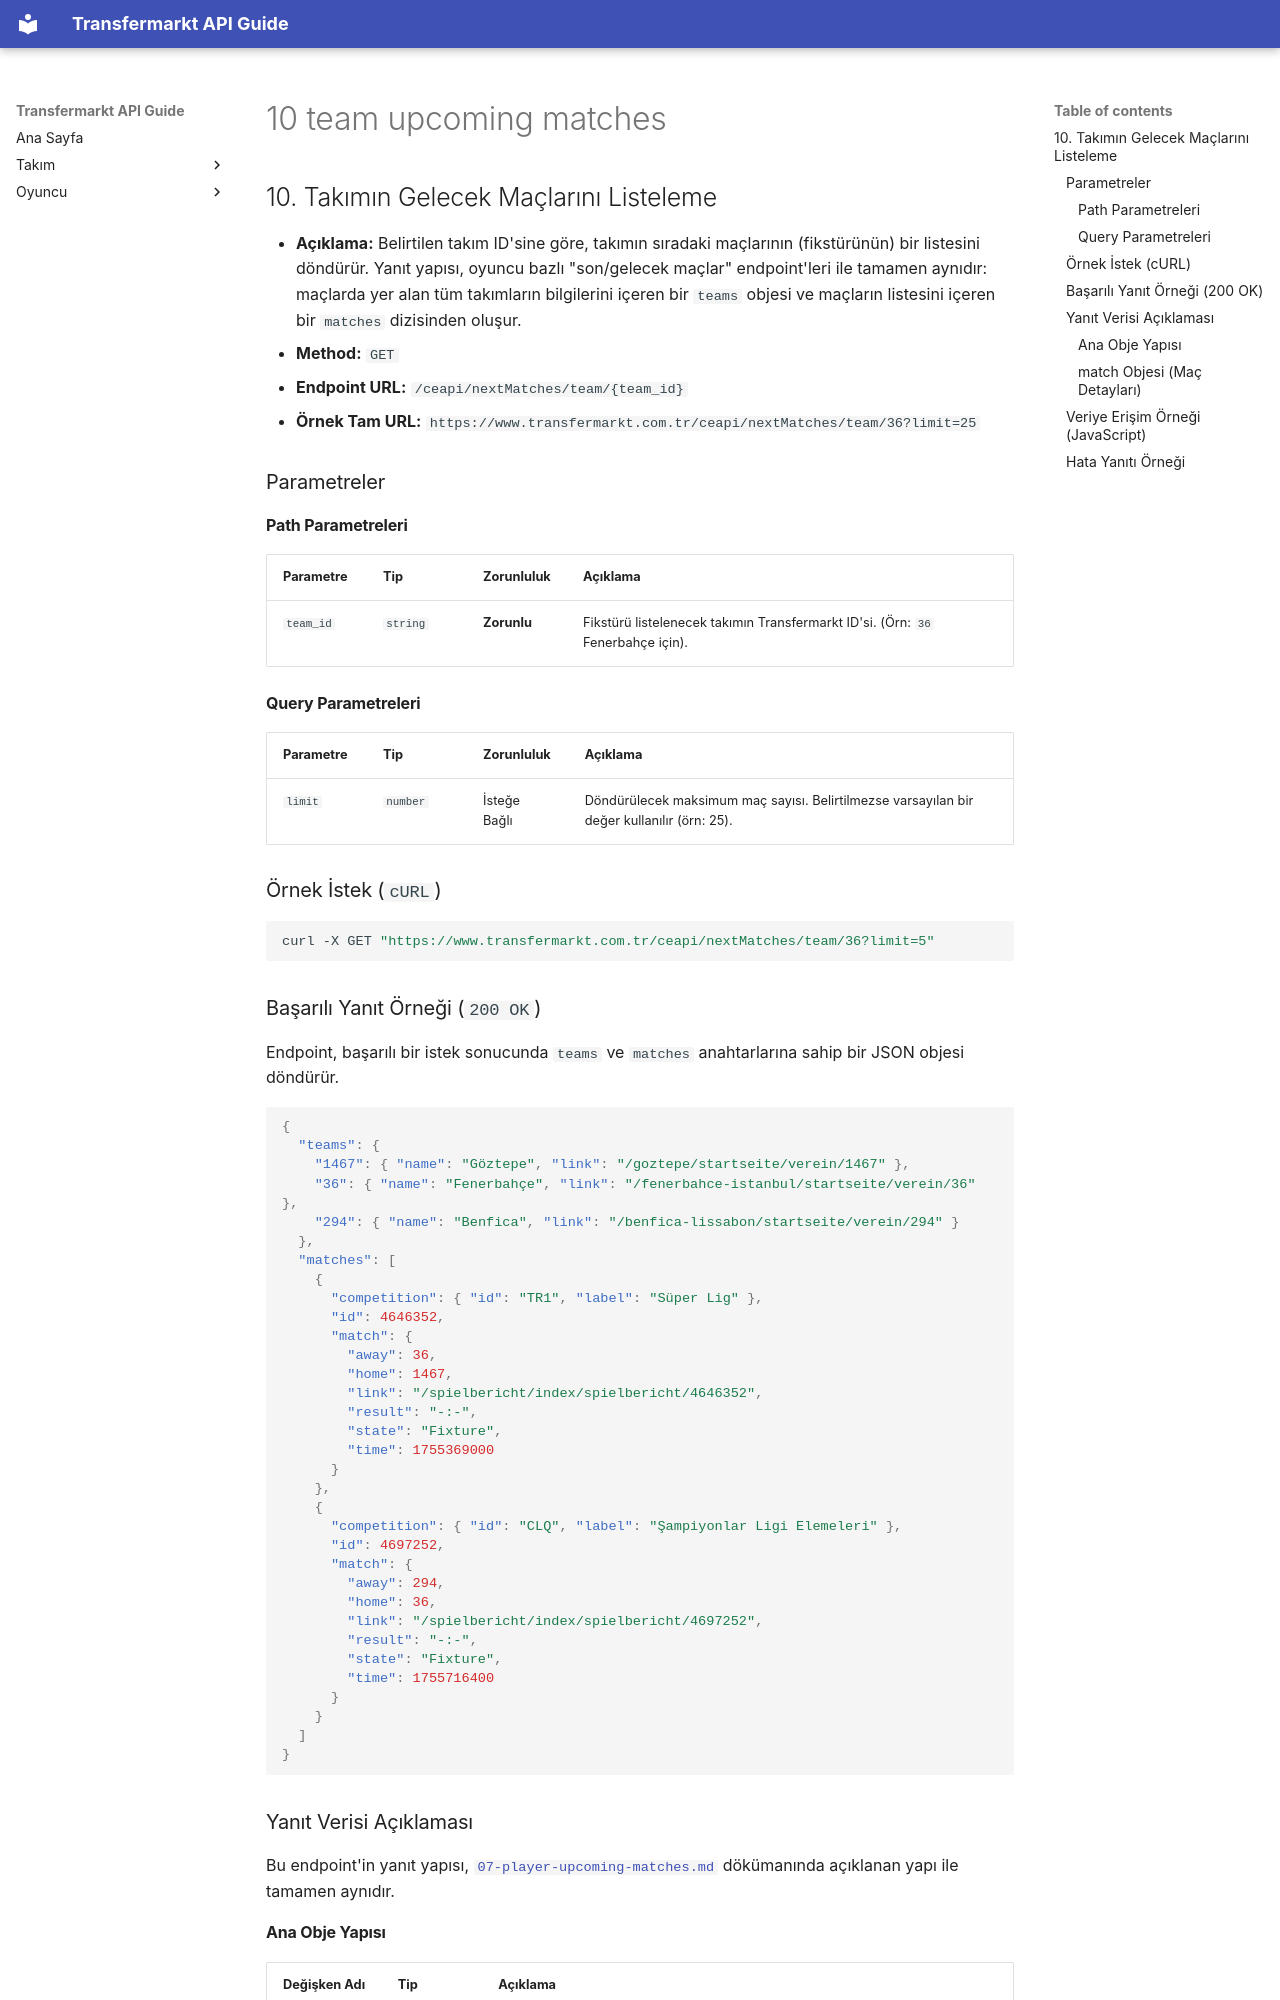

repository: ethemdemirkaya/transfermarkt-api-guide · page: tr/10-team-upcoming-matches/index.html · generator: mkdocs

## 10. Takımın Gelecek Maçlarını Listeleme

* **Açıklama:** Belirtilen takım ID'sine göre, takımın sıradaki maçlarının (fikstürünün) bir listesini döndürür. Yanıt yapısı, oyuncu bazlı "son/gelecek maçlar" endpoint'leri ile tamamen aynıdır: maçlarda yer alan tüm takımların bilgilerini içeren bir `teams` objesi ve maçların listesini içeren bir `matches` dizisinden oluşur.
* **Method:** `GET`
* **Endpoint URL:** `/ceapi/nextMatches/team/{team_id}`
* **Örnek Tam URL:** `https://www.transfermarkt.com.tr/ceapi/nextMatches/team/36?limit=25`

### Parametreler

#### Path Parametreleri

| Parametre | Tip      | Zorunluluk  | Açıklama                                                                        |
|:--------- |:-------- |:----------- |:------------------------------------------------------------------------------- |
| `team_id` | `string` | **Zorunlu** | Fikstürü listelenecek takımın Transfermarkt ID'si. (Örn: `36` Fenerbahçe için). |

#### Query Parametreleri

| Parametre | Tip      | Zorunluluk   | Açıklama                                                                                   |
|:--------- |:-------- |:------------ |:------------------------------------------------------------------------------------------ |
| `limit`   | `number` | İsteğe Bağlı | Döndürülecek maksimum maç sayısı. Belirtilmezse varsayılan bir değer kullanılır (örn: 25). |

### Örnek İstek (`cURL`)

```bash
curl -X GET "https://www.transfermarkt.com.tr/ceapi/nextMatches/team/36?limit=5"
```

### Başarılı Yanıt Örneği (`200 OK`)

Endpoint, başarılı bir istek sonucunda `teams` ve `matches` anahtarlarına sahip bir JSON objesi döndürür.

```json
{
  "teams": {
    "1467": { "name": "Göztepe", "link": "/goztepe/startseite/verein/1467" },
    "36": { "name": "Fenerbahçe", "link": "/fenerbahce-istanbul/startseite/verein/36" },
    "294": { "name": "Benfica", "link": "/benfica-lissabon/startseite/verein/294" }
  },
  "matches": [
    {
      "competition": { "id": "TR1", "label": "Süper Lig" },
      "id": 4646352,
      "match": {
        "away": 36,
        "home": 1467,
        "link": "/spielbericht/index/spielbericht/4646352",
        "result": "-:-",
        "state": "Fixture",
        "time": 1755369000
      }
    },
    {
      "competition": { "id": "CLQ", "label": "Şampiyonlar Ligi Elemeleri" },
      "id": 4697252,
      "match": {
        "away": 294,
        "home": 36,
        "link": "/spielbericht/index/spielbericht/4697252",
        "result": "-:-",
        "state": "Fixture",
        "time": 1755716400
      }
    }
  ]
}
```

### Yanıt Verisi Açıklaması

Bu endpoint'in yanıt yapısı, [`07-player-upcoming-matches.md`](07-player-upcoming-matches.md) dökümanında açıklanan yapı ile tamamen aynıdır.

#### Ana Obje Yapısı

| Değişken Adı | Tip      | Açıklama                                                                               |
|:------------ |:-------- |:-------------------------------------------------------------------------------------- |
| `teams`      | `object` | Anahtar olarak takım ID'sini, değer olarak takım bilgilerini içeren bir arama tablosu. |
| `matches`    | `array`  | Takımın gelecek maçlarını içeren objelerin listesi.                                    |

---
